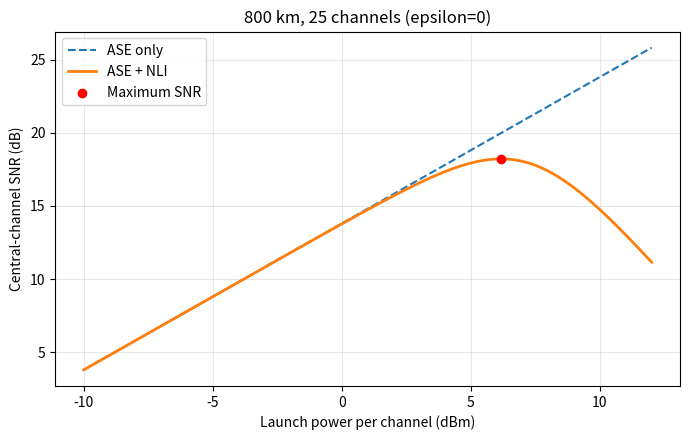
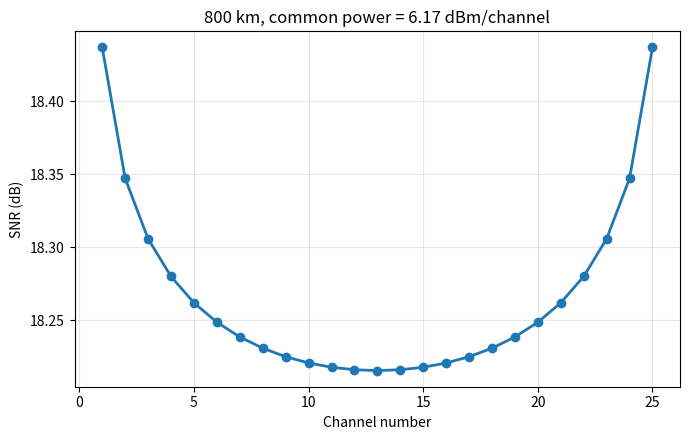
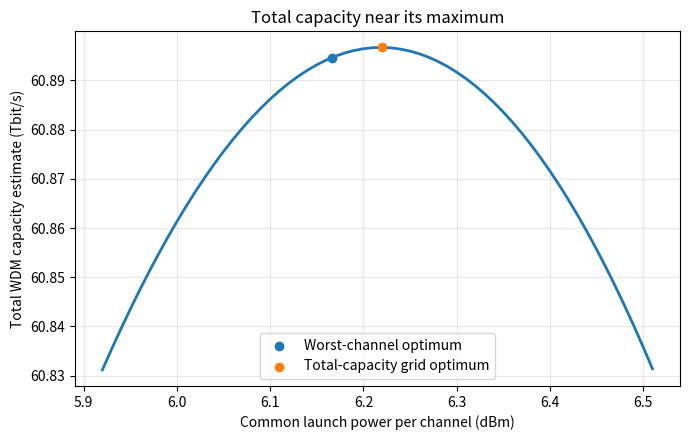

Recreate these plots in Python, in order.
import math

# 光纤与信号参数
alpha_dB = 0.22       # 损耗，dB/km
Lspan_km = 80         # 单跨长度，km
gamma = 1.3          # 光纤非线性参数，1/(W·km)
beta2_abs = 21.3e-24 # 色散参数的绝对值，s²/km
Rs = 200e9           # 符号率，baud；假设零滚降矩形频谱

# 把 dB/km 换为指数衰减公式使用的 1/km
alpha = alpha_dB * math.log(10) / 10

# 论文式 (4.25)：分开计算，便于检查
loss_factor = (1 - math.exp(-alpha * Lspan_km)) ** 2

prefactor = (
    (32 / 27) * gamma**2 * loss_factor
    / (4 * math.pi * alpha * beta2_abs * Rs**2)
)

argument = math.pi**2 * beta2_abs * Rs**2 / (2 * alpha)

X_spm = prefactor * math.asinh(argument)

print(f"alpha = {alpha:.6f} km^-1")
print(f"Single-span X_spm = {X_spm:.3f} W^-2")
# 单跨 XPM 系数：论文式 (4.24)
# delta_f 的单位为 Hz；用于不同且频谱不重叠的信道
def xpm_coefficient(delta_f):
    df = abs(delta_f)

    scale = math.pi**2 * beta2_abs * Rs / alpha
    upper = scale * (df + Rs / 2)
    lower = scale * (df - Rs / 2)

    return prefactor * (
        math.asinh(upper) - math.asinh(lower)
    )


# 先测试三个频率间隔
print("\n--- XPM from a single interfering channel ---")

for spacing_GHz in [400, 800, 1600]:
    X_xpm = xpm_coefficient(spacing_GHz * 1e9)

    print(
        f"Frequency spacing {spacing_GHz:4d} GHz: "
        f"X_xpm = {X_xpm:.3f} W^-2"
    )
# WDM 基线配置：所有信道均开启，且发射功率相同
B_total = 10e12       # 可用频带，Hz
spacing = 400e9      # 相邻信道中心间隔，Hz
Nch = int(B_total / spacing)

# Python 从 0 编号：25 个信道的中间编号为 12
i = Nch // 2

X_xpm_sum = 0.0

for j in range(Nch):
    if j == i:
        continue  # 跳过自身；自身的贡献已由 SPM 计算

    delta_f = abs(j - i) * spacing
    X_xpm_sum += xpm_coefficient(delta_f)

# 被观察信道的单跨总非线性系数
eta_span = X_spm + X_xpm_sum

print("\n--- Central WDM channel: single-span results ---")
print(f"Number of channels: {Nch}")
print(f"Observed channel index: {i} (zero-based)")
print(f"Single-span SPM coefficient: {X_spm:.3f} W^-2")
print(f"Single-span XPM sum: {X_xpm_sum:.3f} W^-2")
print(f"Single-span eta_span: {eta_span:.3f} W^-2")
import numpy as np
import matplotlib.pyplot as plt

# 多跨累积：先采用非相干基线
Nspan = 10
epsilon = 0.0

eta_total = (
    Nspan**(1 + epsilon) * X_spm
    + Nspan * X_xpm_sum
)

# ASE：沿用之前的高增益近似
h = 6.62607015e-34
nu = 193.5e12
NF_dB = 4.5

F = 10**(NF_dB / 10)
G = 10**(alpha_dB * Lspan_km / 10)

ASE_span = F * h * nu * Rs * G
ASE_total = Nspan * ASE_span

# 扫描所有信道共同采用的单信道发射功率
P_dBm_scan = np.linspace(-10, 12, 441)
P_W_scan = 10**((P_dBm_scan - 30) / 10)

NLI_scan = eta_total * P_W_scan**3
SNR_scan = P_W_scan / (ASE_total + NLI_scan)
SNR_ase = P_W_scan / ASE_total

# 解析最优点
P_opt_W = (ASE_total / (2 * eta_total))**(1 / 3)
P_opt_dBm = 10 * np.log10(P_opt_W / 1e-3)

SNR_opt = P_opt_W / (
    ASE_total + eta_total * P_opt_W**3
)
SNR_opt_dB = 10 * np.log10(SNR_opt)

print("\n--- 800 km incoherent GN baseline ---")
print(f"eta_total = {eta_total:.3f} W^-2")
print(f"Total ASE = {ASE_total * 1e6:.3f} μW")
print(f"Analytical optimal power = {P_opt_dBm:.3f} dBm")
print(f"Analytical maximum SNR = {SNR_opt_dB:.3f} dB")

# 绘图
plt.figure(figsize=(7, 4.5))
plt.plot(P_dBm_scan, 10 * np.log10(SNR_ase),
         "--", label="ASE only")
plt.plot(P_dBm_scan, 10 * np.log10(SNR_scan),
         label="ASE + NLI", linewidth=2)
plt.scatter(P_opt_dBm, SNR_opt_dB,
            color="red", label="Maximum SNR", zorder=5)

plt.xlabel("Launch power per channel (dBm)")
plt.ylabel("Central-channel SNR (dB)")
plt.title(
    f"{Nspan * Lspan_km} km, {Nch} channels "
    f"(epsilon={epsilon:g})"
)
plt.grid(True, alpha=0.3)
plt.legend()
plt.tight_layout()
plt.savefig("step4_snr_vs_power.png", dpi=300)
# 分别计算每个观察信道受到的 XPM
X_xpm_each = np.zeros(Nch)

for ch_i in range(Nch):
    for ch_j in range(Nch):
        if ch_j == ch_i:
            continue  # 自身贡献由 SPM 单独计算

        df = abs(ch_j - ch_i) * spacing
        X_xpm_each[ch_i] += xpm_coefficient(df)

# 各信道经过整条链路后的非线性系数
eta_each = (
    Nspan**(1 + epsilon) * X_spm
    + Nspan * X_xpm_each
)

# 所有信道采用同一个功率：此前中间信道的最优功率
P_work_W = P_opt_W

SNR_each = P_work_W / (
    ASE_total + eta_each * P_work_W**3
)
C_each = 2 * Rs * np.log2(1 + SNR_each)
C_total = np.sum(C_each)

print("\n--- All channels: common launch power ---")
print(f"Common per-channel power: {P_opt_dBm:.3f} dBm")

for ch_i in [0, Nch // 2, Nch - 1]:
    print(
        f"Channel {ch_i + 1:2d}: "
        f"SNR = {10 * np.log10(SNR_each[ch_i]):.3f} dB, "
        f"C = {C_each[ch_i] / 1e12:.3f} Tbit/s"
    )

print(f"Total channel capacity: {C_total / 1e12:.3f} Tbit/s")

# 图中的信道编号从 1 开始
channel_numbers = np.arange(1, Nch + 1)

plt.figure(figsize=(7, 4.5))
plt.plot(channel_numbers, 10 * np.log10(SNR_each),
         "o-", linewidth=2)

plt.xlabel("Channel number")
plt.ylabel("SNR (dB)")
plt.title(
    f"{Nspan * Lspan_km} km, "
    f"common power = {P_opt_dBm:.2f} dBm/channel"
)
plt.grid(True, alpha=0.3)
plt.tight_layout()
plt.savefig("step8_snr_across_channels.png", dpi=300)

# 共同功率扫描，步长为 0.01 dB
P_common_dBm = np.linspace(-10, 12, 2201)
P_common_W = 10**((P_common_dBm - 30) / 10)

C_link_scan = np.zeros(len(P_common_W))

for k, P in enumerate(P_common_W):
    # 此功率下，全部 25 个信道各自的 SNR
    SNR_all = P / (ASE_total + eta_each * P**3)

    # 逐信道计算容量，再求和
    C_link_scan[k] = np.sum(
        2 * Rs * np.log2(1 + SNR_all)
    )

# 找到扫描范围内总容量最大的点
idx_best = np.argmax(C_link_scan)
P_link_best_dBm = P_common_dBm[idx_best]
C_link_best = C_link_scan[idx_best]

# C_total 是上一阶段在 6.166 dBm 下计算的总容量
gain_Gbps = (C_link_best - C_total) / 1e9
gain_percent = 100 * (C_link_best / C_total - 1)

print("\n--- Comparison of two common-power choices ---")
print(f"Optimal power for the worst channel: {P_opt_dBm:.3f} dBm")
print(f"Corresponding total capacity: {C_total / 1e12:.6f} Tbit/s")
print(f"Optimal power from total-capacity sweep: {P_link_best_dBm:.3f} dBm")
print(f"Corresponding total capacity: {C_link_best / 1e12:.6f} Tbit/s")
print(f"Capacity increase: {gain_Gbps:.3f} Gbit/s")
print(f"Relative increase: {gain_percent:.4f}%")

# 放大峰值附近，便于看清两个工作点
near_peak = np.abs(P_common_dBm - P_link_best_dBm) <= 0.3

plt.figure(figsize=(7, 4.5))
plt.plot(P_common_dBm[near_peak],
         C_link_scan[near_peak] / 1e12, linewidth=2)

plt.scatter(P_opt_dBm, C_total / 1e12,
            label="Worst-channel optimum", zorder=5)
plt.scatter(P_link_best_dBm, C_link_best / 1e12,
            label="Total-capacity grid optimum", zorder=5)

plt.xlabel("Common launch power per channel (dBm)")
plt.ylabel("Total WDM capacity estimate (Tbit/s)")
plt.title("Total capacity near its maximum")
plt.ticklabel_format(axis="y", style="plain", useOffset=False)
plt.grid(True, alpha=0.3)
plt.legend()
plt.tight_layout()
plt.savefig("step9_total_capacity_vs_power.png", dpi=300)
plt.show()
